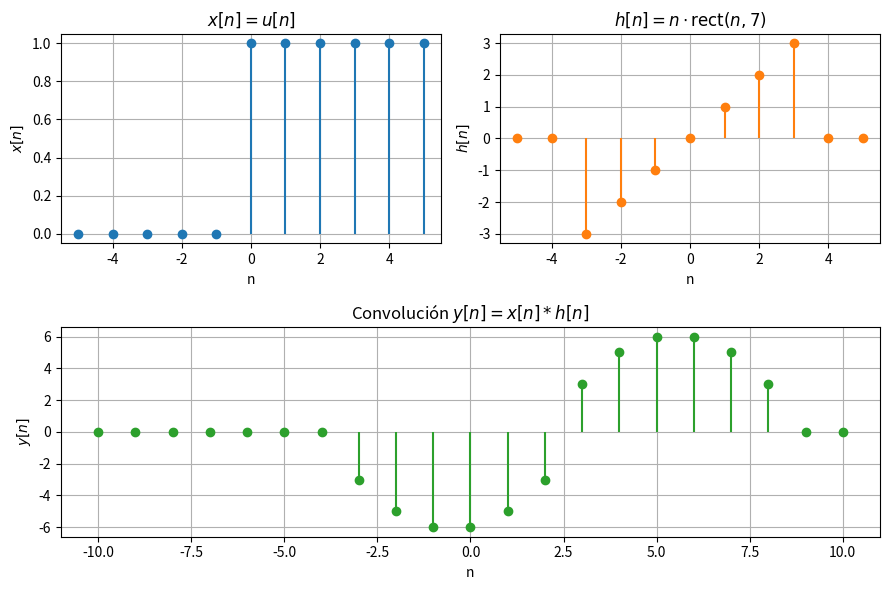

Recreate this plot in Python.
import numpy as np
import matplotlib.pyplot as plt


def u(n):
    return np.where(n >= 0, 1, 0)


def rect(n, width=1):
    return np.where((n >= -width / 2) & (n <= width / 2), 1, 0)


def x(n):
    return u(n)


def h(n):
    return n * rect(n, 7)


n = np.arange(-5, 6)
x_n = x(n)
h_n = h(n)
y_n = np.convolve(x_n, h_n, mode="full")

n_y = np.arange(n[0] + n[0], n[-1] + n[-1] + 1)


fig, axes = plt.subplot_mosaic([["x", "h"], ["y", "y"]], figsize=(9, 6))
ax_x = axes["x"]
ax_h = axes["h"]
ax_y = axes["y"]


ax_x.stem(n, x_n, basefmt=" ")
ax_x.set_title(r"$x[n] = u[n]$")
ax_x.set_xlabel("n")
ax_x.set_ylabel(r"$x[n]$")
ax_x.grid(True)

ax_h.stem(n, h_n, basefmt=" ", linefmt="C1-", markerfmt="C1o")
ax_h.set_title(r"$h[n] = n \cdot \mathrm{rect}(n, 7)$")
ax_h.set_xlabel("n")
ax_h.set_ylabel(r"$h[n]$")
ax_h.grid(True)

ax_y.stem(n_y, y_n, basefmt=" ", linefmt="C2-", markerfmt="C2o")
ax_y.set_title(r"Convolución $y[n]=x[n]*h[n]$")
ax_y.set_xlabel("n")
ax_y.set_ylabel(r"$y[n]$")
ax_y.grid(True)

fig.tight_layout()
plt.show()
